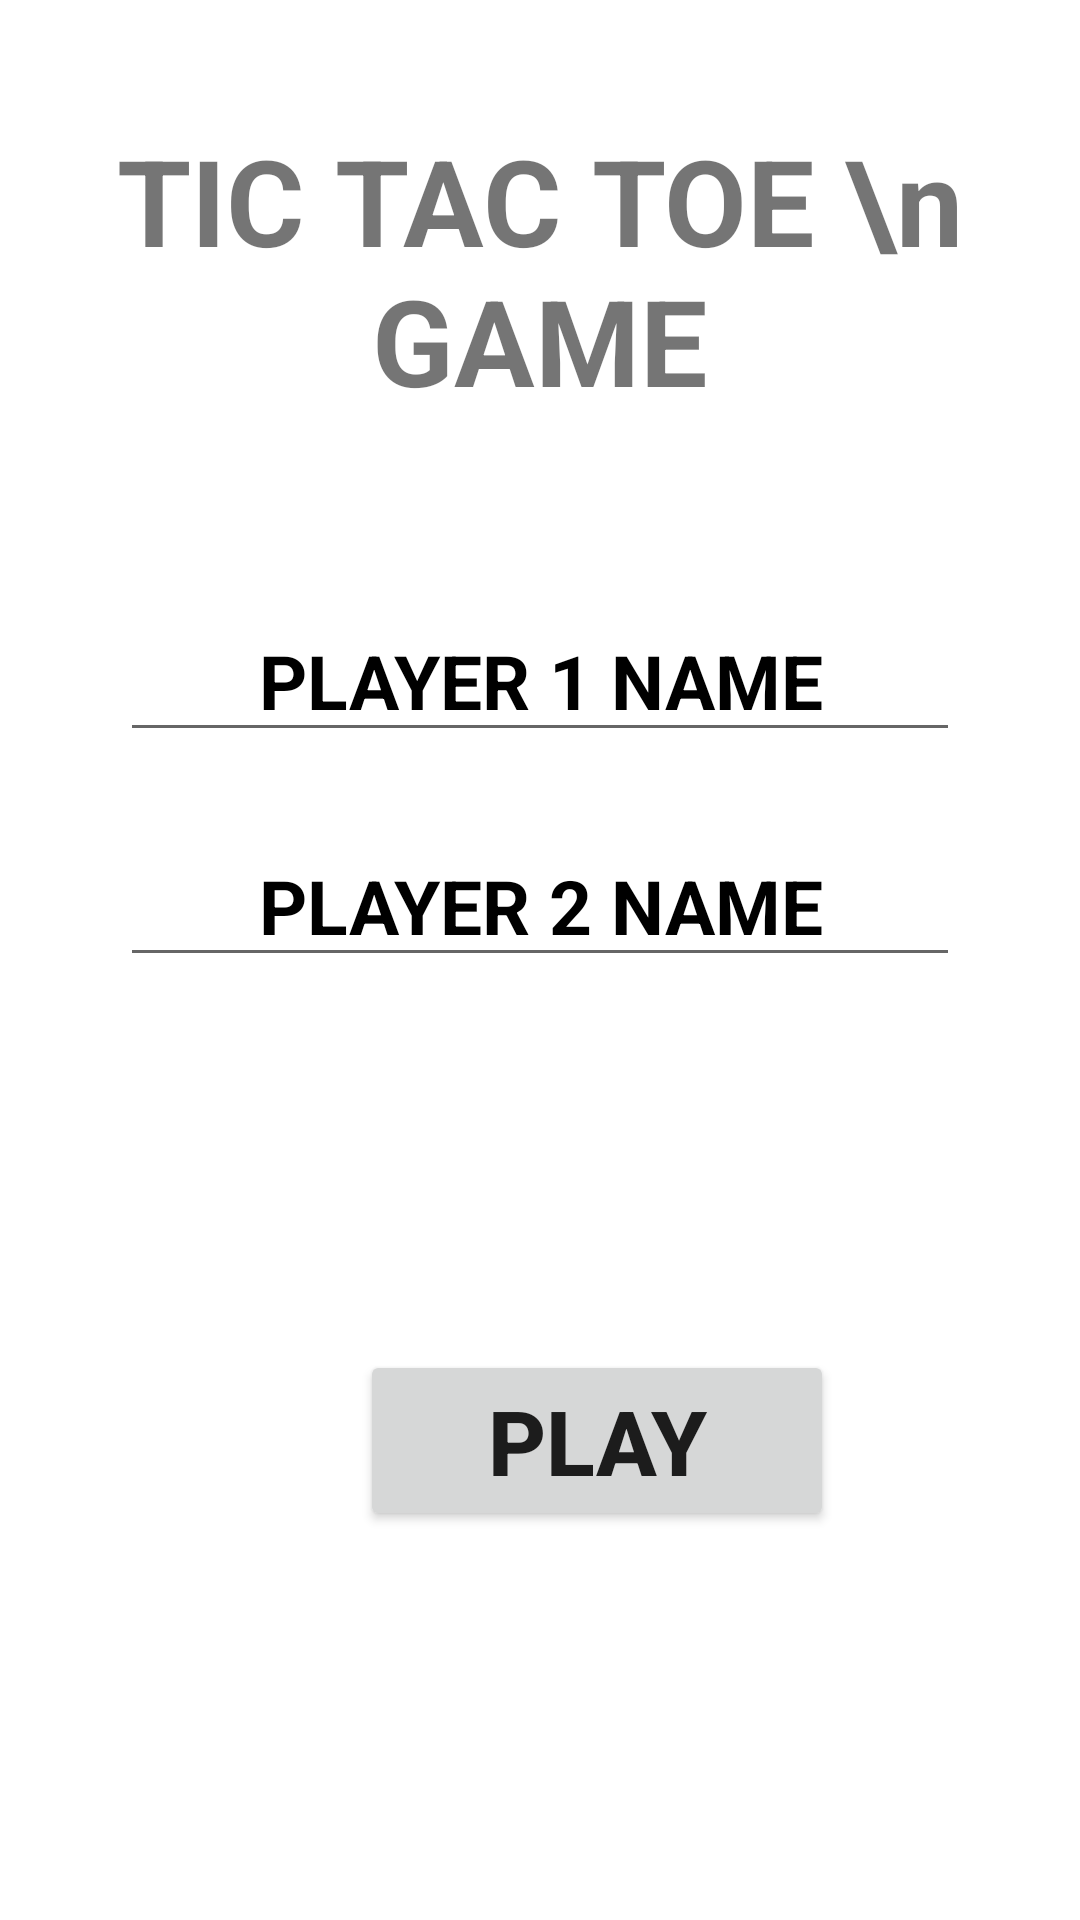

Write the Android layout XML for this screen, with the resource values it uses.
<!-- AndroidManifest.xml: application theme Theme.TICTACTOEGAME -->
<!-- res/layout/activity_main.xml -->
<?xml version="1.0" encoding="utf-8"?>
<RelativeLayout xmlns:android="http://schemas.android.com/apk/res/android"
    xmlns:app="http://schemas.android.com/apk/res-auto"
    xmlns:tools="http://schemas.android.com/tools"
    android:layout_width="match_parent"
    android:layout_height="match_parent"
    tools:context=".MainActivity"

    >
    <TextView
        android:layout_width="match_parent"
        android:gravity="center"
        android:layout_marginTop="40dp"

        android:layout_height="wrap_content"
        android:text="TIC TAC TOE \n GAME"
        android:textStyle="bold"
        android:textSize="40dp"

        >


    </TextView>




    <Button
        android:id="@+id/play"
        android:layout_width="158dp"
        android:layout_height="wrap_content"
        android:layout_alignParentTop="true"
        android:layout_marginLeft="120dp"
        android:layout_marginTop="450dp"
        android:gravity="center"
        android:padding="10dp"
        android:paddingHorizontal="10dp"
        android:paddingLeft="10dp"
        android:text="PLAY"
        android:textSize="30dp"

        android:textStyle="bold">


    </Button>
    <EditText
        android:layout_width="match_parent"
        android:layout_marginRight="40dp"
        android:layout_marginLeft="40dp"
        android:layout_marginTop="200dp"
        android:hint="PLAYER 1 NAME"
        android:textColorHint="@color/black"
        android:textStyle="bold"
        android:textSize="25dp"
        android:id="@+id/input1"
        android:gravity="center"

        android:layout_height="wrap_content"
        >
    </EditText>
    <EditText
        android:layout_width="match_parent"
        android:layout_marginRight="40dp"
        android:layout_marginLeft="40dp"
        android:layout_marginTop="275dp"
        android:hint="PLAYER 2 NAME"
        android:textColorHint="@color/black"
        android:textStyle="bold"
        android:textSize="25dp"
        android:id="@+id/input2"
        android:gravity="center"
        android:layout_height="wrap_content"
        >
    </EditText>





</RelativeLayout>
<!-- resources referenced by this layout -->
<resources>
  <style name="Theme.TICTACTOEGAME" parent="Theme.MaterialComponents.DayNight.NoActionBar">
          
          <item name="colorPrimary">@color/purple_500</item>
          <item name="colorPrimaryVariant">@color/purple_700</item>
          <item name="colorOnPrimary">@color/white</item>
          
          <item name="colorSecondary">@color/teal_200</item>
          <item name="colorSecondaryVariant">@color/teal_700</item>
          <item name="colorOnSecondary">@color/black</item>
          
          <item name="android:statusBarColor" tools:targetApi="21">?attr/colorPrimaryVariant</item>
          
      </style>
  <!-- not gathered from this repository: default colours our renderer supplied (Android Studio template values) -->
  <color name="purple_500">#FF6200EE</color>
  <color name="purple_700">#FF3700B3</color>
  <color name="teal_200">#FF03DAC5</color>
  <color name="teal_700">#FF018786</color>
  <color name="black">#FF000000</color>
  <color name="white">#FFFFFFFF</color>
</resources>
